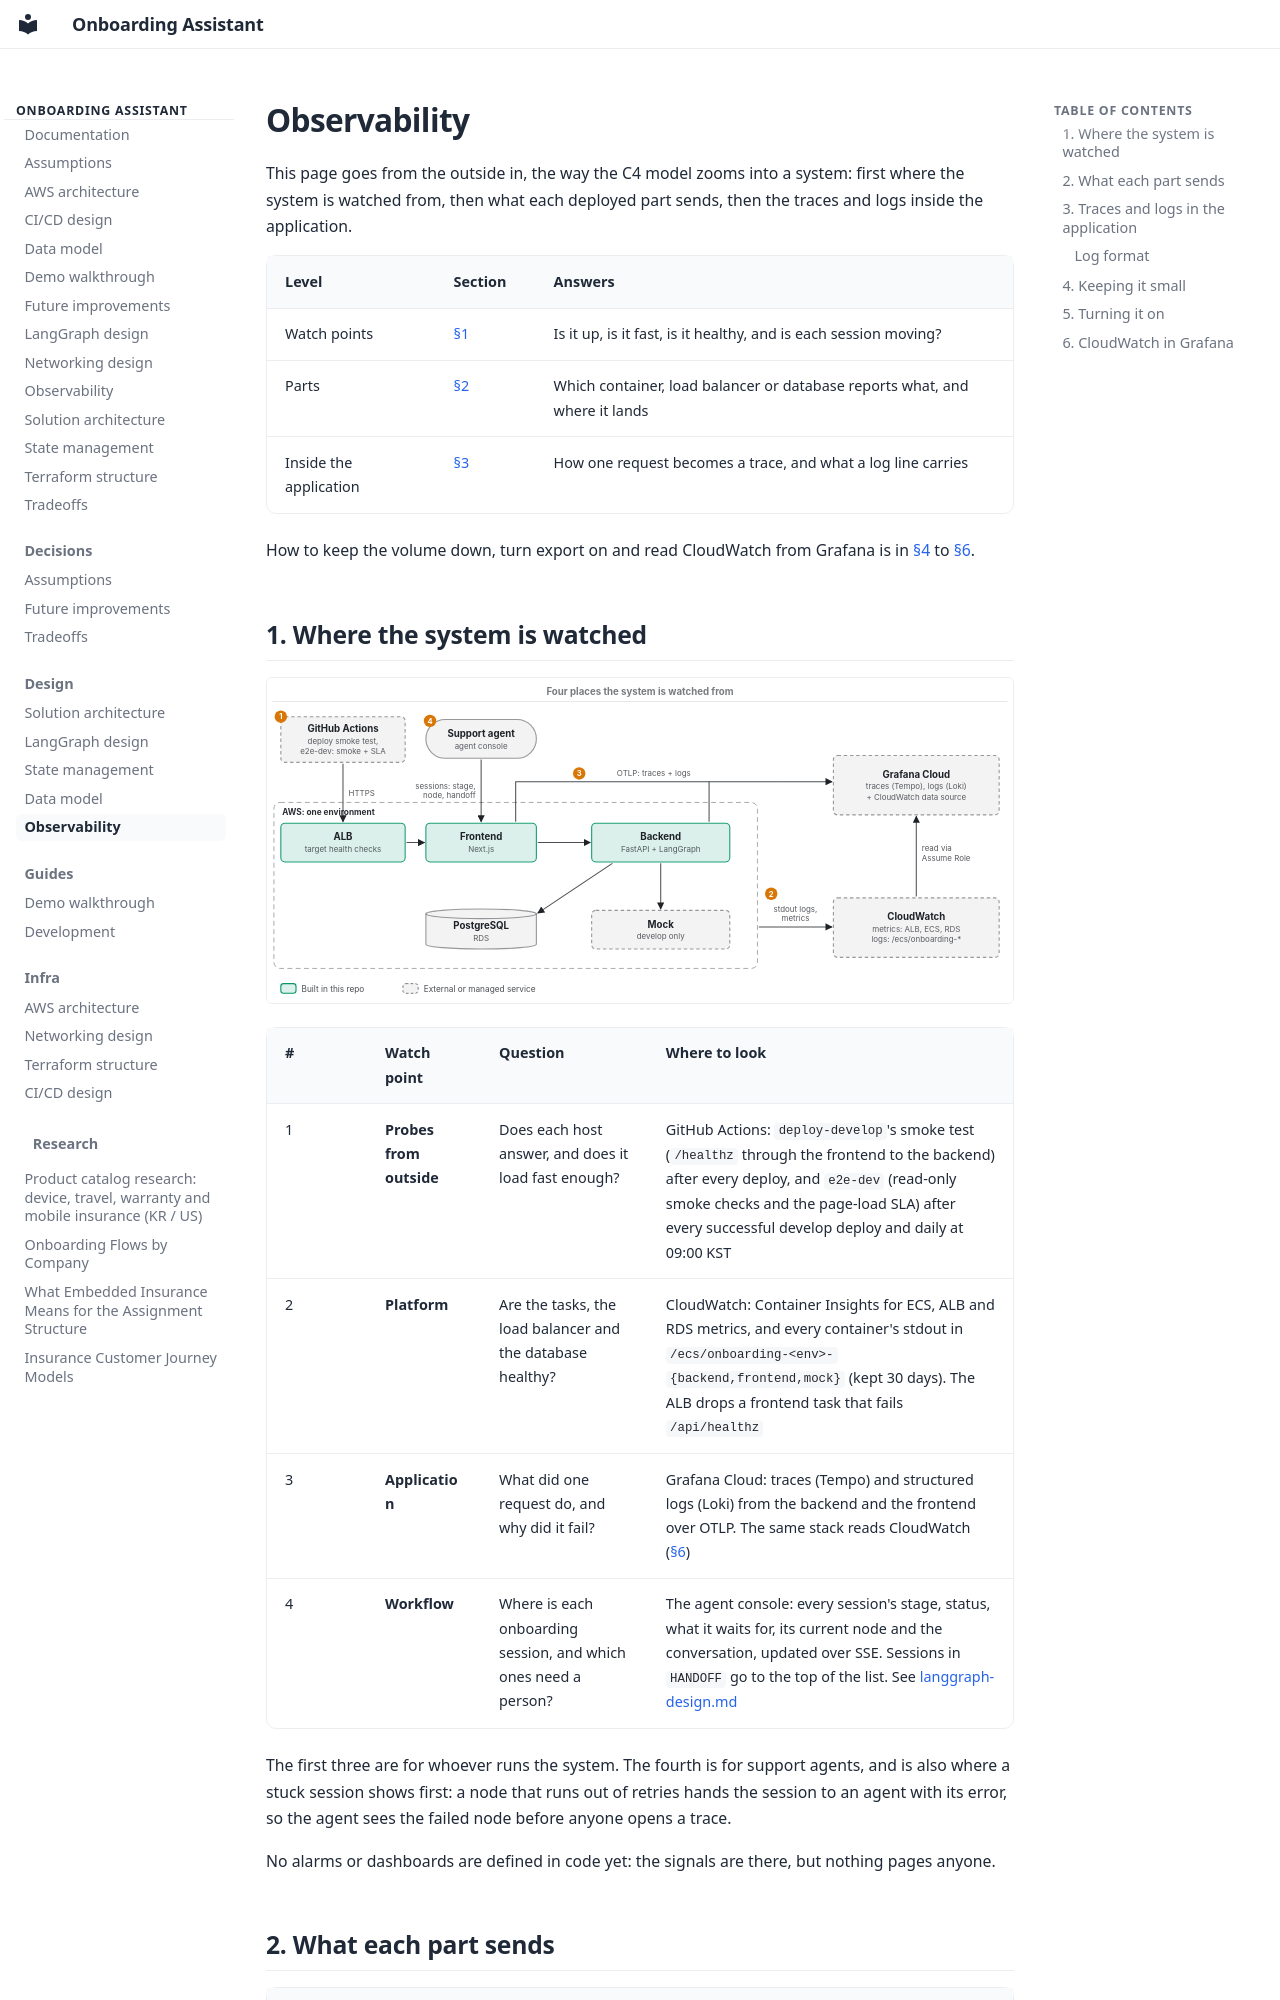

repository: pjh4993/insurance-onboarding-assistant · page: design/05-observability/index.html · generator: mkdocs

# Observability

This page goes from the outside in, the way the C4 model zooms into a system: first where the system is watched
from, then what each deployed part sends, then the traces and logs inside the application.

| Level | Section | Answers |
|---|---|---|
| Watch points | [§1](#1-where-the-system-is-watched) | Is it up, is it fast, is it healthy, and is each session moving? |
| Parts | [§2](#2-what-each-part-sends) | Which container, load balancer or database reports what, and where it lands |
| Inside the application | [§3](#3-traces-and-logs-in-the-application) | How one request becomes a trace, and what a log line carries |

How to keep the volume down, turn export on and read CloudWatch from Grafana is in [§4](#4-keeping-it-small)
to [§6](#6-cloudwatch-in-grafana).

## 1. Where the system is watched

![Where the system is watched](assets/observability-overview.svg)

| # | Watch point | Question | Where to look |
|---|---|---|---|
| 1 | **Probes from outside** | Does each host answer, and does it load fast enough? | GitHub Actions: `deploy-develop`'s smoke test (`/healthz` through the frontend to the backend) after every deploy, and `e2e-dev` (read-only smoke checks and the page-load SLA) after every successful develop deploy and daily at 09:00 KST |
| 2 | **Platform** | Are the tasks, the load balancer and the database healthy? | CloudWatch: Container Insights for ECS, ALB and RDS metrics, and every container's stdout in `/ecs/onboarding-<env>-{backend,frontend,mock}` (kept 30 days). The ALB drops a frontend task that fails `/api/healthz` |
| 3 | **Application** | What did one request do, and why did it fail? | Grafana Cloud: traces (Tempo) and structured logs (Loki) from the backend and the frontend over OTLP. The same stack reads CloudWatch ([§6](#6-cloudwatch-in-grafana)) |
| 4 | **Workflow** | Where is each onboarding session, and which ones need a person? | The agent console: every session's stage, status, what it waits for, its current node and the conversation, updated over SSE. Sessions in `HANDOFF` go to the top of the list. See [langgraph-design.md](02-langgraph-design.md#human-handoff) |

The first three are for whoever runs the system. The fourth is for support agents, and is also where a stuck
session shows first: a node that runs out of retries hands the session to an agent with its error, so the
agent sees the failed node before anyone opens a trace.

No alarms or dashboards are defined in code yet: the signals are there, but nothing pages anyone.
